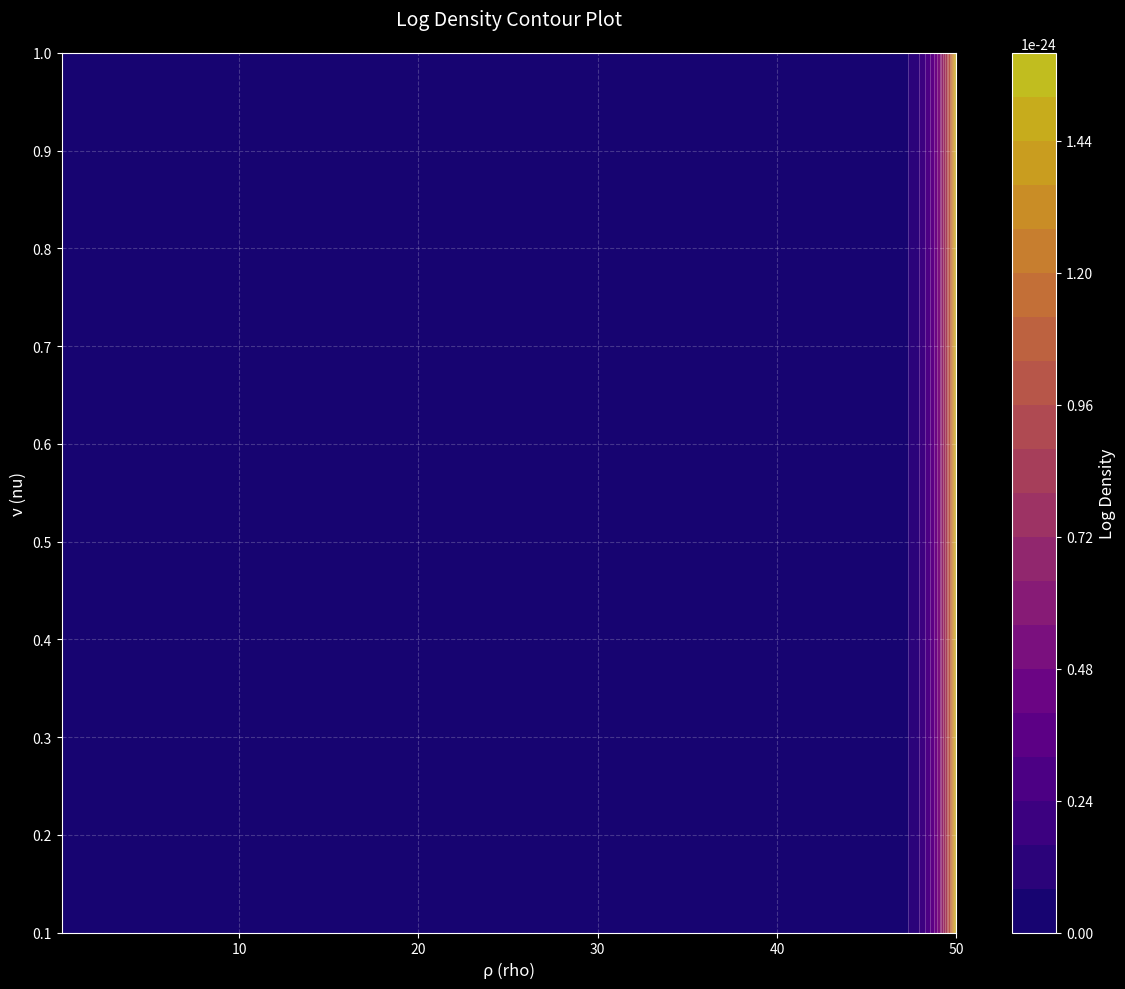

This chart was generated by the following Python code:
import numpy as np
from scipy.special import gammaln as lgamma
from scipy import integrate
import matplotlib.pyplot as plt

# Set dark theme
plt.style.use('dark_background')

# Define the grid for RHO
RHO = np.linspace(1e-3, 100, 1000)

def log_kernel(rho, a, c):
    return (rho - 1.0) * np.log(a) - c * lgamma(rho)

def kernel_int(a, c):
    log_fn = log_kernel(RHO, a, c)
    integrand = np.exp(log_fn)
    return integrate.trapezoid(integrand, x=RHO)

def ldensity(params, loghyps, z):
    rho, nu = params
    a = np.exp(loghyps[0])
    c = np.exp(loghyps[1])
    lnumerator = (rho - 1) * np.log(a) - c * lgamma(rho)
    ldenominator = np.log(kernel_int(a,c))
    return np.exp(lnumerator - ldenominator)

# Create a grid of parameters (natural scale)
rho_range = np.linspace(0.1, 50, 100)    # natural scale for rho
nu_range = np.linspace(0.1, 1, 100)     # natural scale for nu
X, Y = np.meshgrid(rho_range, nu_range)

# Example hyperparameters (log scale)
# # a --> expands \rho
# # b --> variation in \nu
# # c --> stronger decay for large nu
# # d --> controls shape weight
hyps = [3.0, 1e-5, 20, .35]  # log(a), log(b), log(c), log(d)
loghyps = np.log(hyps)
# Calculate density for each point
Z = np.zeros_like(X)
for i in range(len(rho_range)):
    for j in range(len(nu_range)):
        params = [X[i,j], Y[i,j]]
        Z[i,j] = ldensity(params, loghyps, None)

# Create the contour plot
plt.figure(figsize=(12, 10))
plt.set_cmap('plasma')  # Using plasma colormap which works well with dark theme

# Create filled contours for better visibility
contourf = plt.contourf(X, Y, Z, levels=20, alpha=0.8)
contour = plt.contour(X, Y, Z, levels=20, colors='white', alpha=0.3, linewidths=0.5)

# Add colorbar with white label
colorbar = plt.colorbar(contourf)
colorbar.set_label('Log Density', color='white', size=12)
colorbar.ax.yaxis.set_tick_params(color='white')
plt.setp(plt.getp(colorbar.ax.axes, 'yticklabels'), color='white')

# Add labels and title with enhanced visibility
plt.xlabel('ρ (rho)', color='white', size=12)
plt.ylabel('ν (nu)', color='white', size=12)
plt.title('Log Density Contour Plot', color='white', size=14, pad=20)

# Customize grid
plt.grid(True, linestyle='--', alpha=0.2, color='white')

# Customize ticks
plt.tick_params(colors='white')

# Adjust layout
plt.tight_layout()

plt.show()
